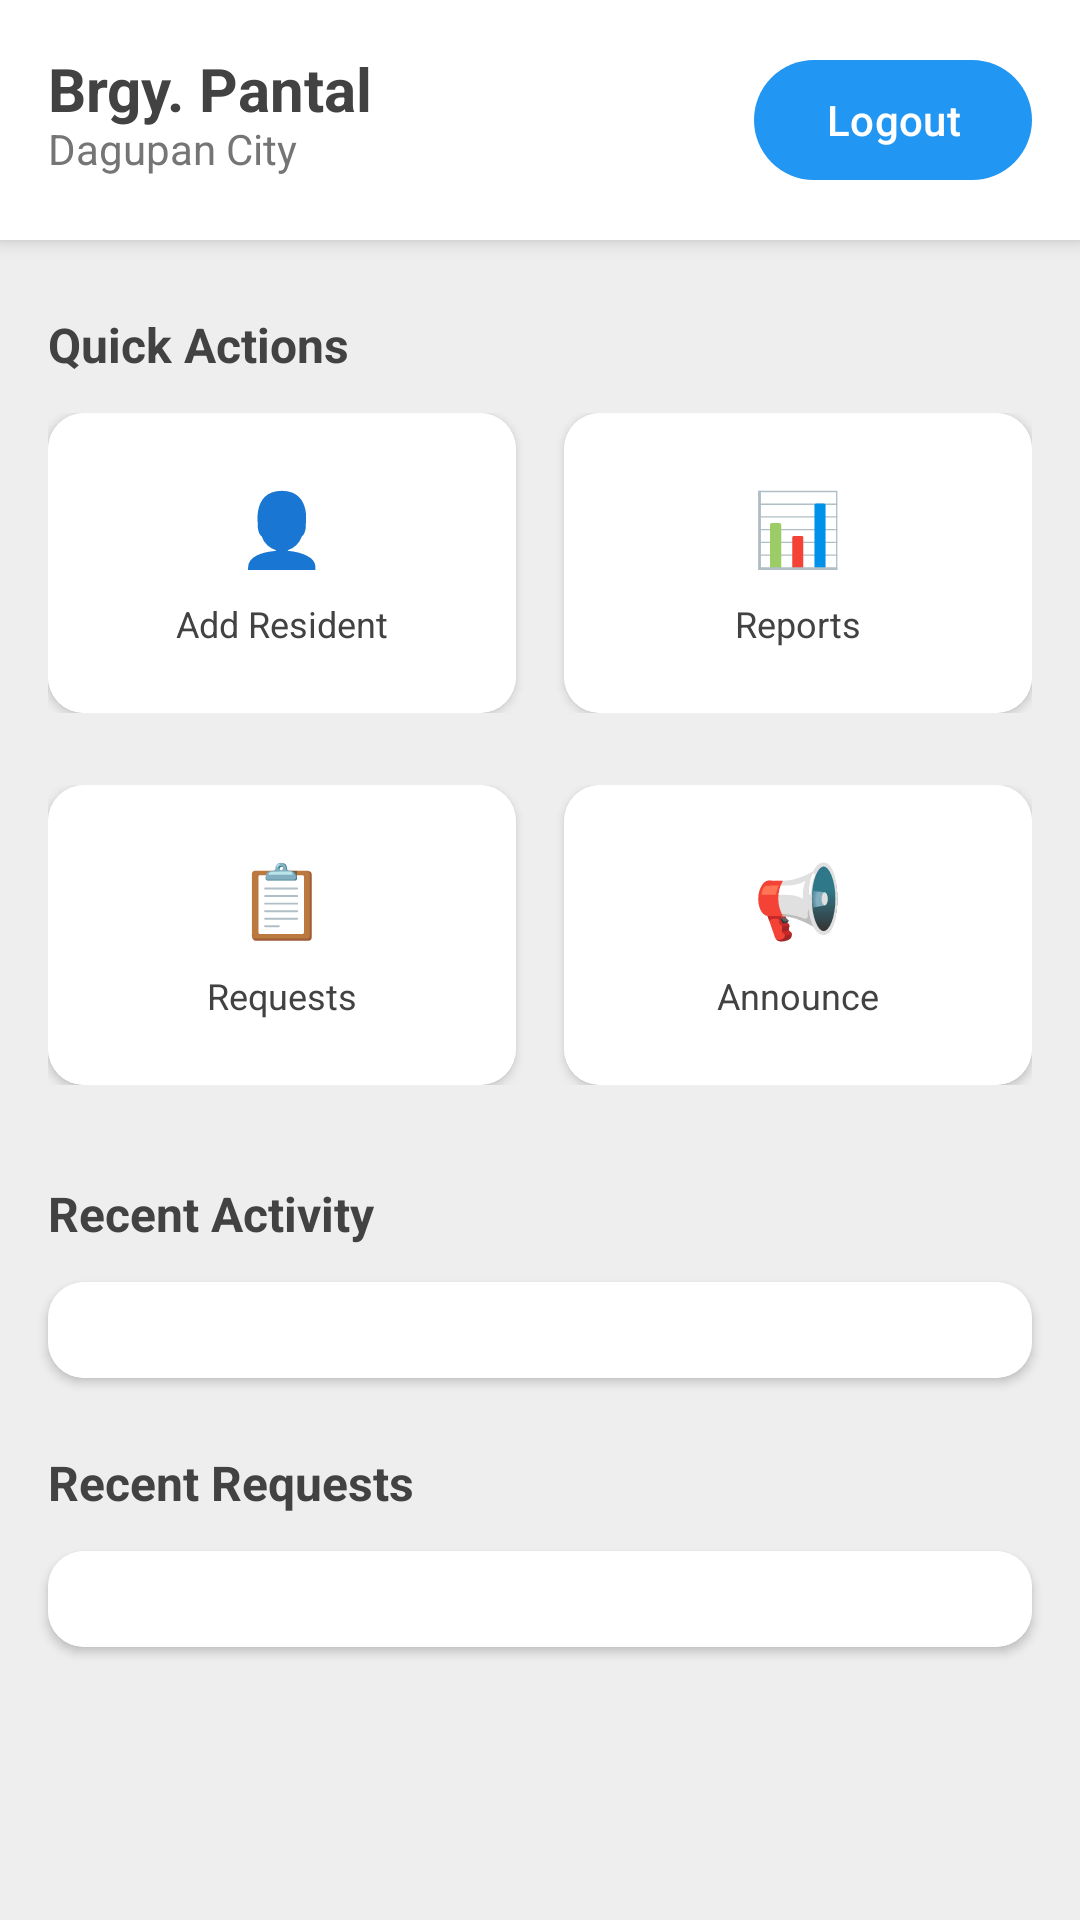

Here is an Android app screen rendered from its layout file. Give the layout XML and the strings, colors and styles it references.
<!-- AndroidManifest.xml: application theme Theme.BarangayPantal -->
<!-- res/layout/activity_dashboard.xml -->
<?xml version="1.0" encoding="utf-8"?>
<LinearLayout xmlns:android="http://schemas.android.com/apk/res/android"
    xmlns:app="http://schemas.android.com/apk/res-auto"
    android:layout_width="match_parent"
    android:layout_height="match_parent"
    android:orientation="vertical"
    android:background="@color/gray_light">

    
    <RelativeLayout
        android:layout_width="match_parent"
        android:layout_height="wrap_content"
        android:background="@color/white"
        android:padding="16dp"
        android:elevation="4dp">

        <TextView
            android:layout_width="wrap_content"
            android:layout_height="wrap_content"
            android:text="Brgy. Pantal"
            android:textSize="20sp"
            android:textStyle="bold"
            android:textColor="@color/gray_dark" />

        <TextView
            android:layout_width="wrap_content"
            android:layout_height="wrap_content"
            android:text="Dagupan City"
            android:textSize="14sp"
            android:textColor="@color/gray_text"
            android:layout_marginTop="24dp" />

        <com.google.android.material.button.MaterialButton
            android:id="@+id/btnLogout"
            android:layout_width="wrap_content"
            android:layout_height="wrap_content"
            android:layout_alignParentEnd="true"
            android:layout_centerVertical="true"
            android:text="Logout"
            app:backgroundTint="@color/primary_blue" />

    </RelativeLayout>

    
    <TextView
        android:layout_width="wrap_content"
        android:layout_height="wrap_content"
        android:text="Quick Actions"
        android:textSize="16sp"
        android:textStyle="bold"
        android:textColor="@color/gray_dark"
        android:layout_marginStart="16dp"
        android:layout_marginTop="24dp"
        android:layout_marginBottom="12dp" />

    <LinearLayout
        android:layout_width="match_parent"
        android:layout_height="wrap_content"
        android:orientation="horizontal"
        android:paddingHorizontal="16dp"
        android:layout_marginBottom="24dp">

        
        <androidx.cardview.widget.CardView
            android:id="@+id/cardAddResident"
            android:layout_width="0dp"
            android:layout_height="100dp"
            android:layout_weight="1"
            android:layout_marginEnd="8dp"
            app:cardCornerRadius="12dp"
            app:cardElevation="2dp">

            <LinearLayout
                android:layout_width="match_parent"
                android:layout_height="match_parent"
                android:orientation="vertical"
                android:gravity="center"
                android:background="@color/white"
                android:padding="16dp">

                <TextView
                    android:layout_width="wrap_content"
                    android:layout_height="wrap_content"
                    android:text="👤"
                    android:textSize="24sp" />

                <TextView
                    android:layout_width="wrap_content"
                    android:layout_height="wrap_content"
                    android:text="Add Resident"
                    android:textSize="12sp"
                    android:textColor="@color/gray_dark"
                    android:layout_marginTop="8dp" />
            </LinearLayout>
        </androidx.cardview.widget.CardView>

        
        <androidx.cardview.widget.CardView
            android:id="@+id/cardReports"
            android:layout_width="0dp"
            android:layout_height="100dp"
            android:layout_weight="1"
            android:layout_marginStart="8dp"
            app:cardCornerRadius="12dp"
            app:cardElevation="2dp">

            <LinearLayout
                android:layout_width="match_parent"
                android:layout_height="match_parent"
                android:orientation="vertical"
                android:gravity="center"
                android:background="@color/white"
                android:padding="16dp">

                <TextView
                    android:layout_width="wrap_content"
                    android:layout_height="wrap_content"
                    android:text="📊"
                    android:textSize="24sp" />

                <TextView
                    android:layout_width="wrap_content"
                    android:layout_height="wrap_content"
                    android:text="Reports"
                    android:textSize="12sp"
                    android:textColor="@color/gray_dark"
                    android:layout_marginTop="8dp" />
            </LinearLayout>
        </androidx.cardview.widget.CardView>

    </LinearLayout>

    <LinearLayout
        android:layout_width="match_parent"
        android:layout_height="wrap_content"
        android:orientation="horizontal"
        android:paddingHorizontal="16dp"
        android:layout_marginBottom="32dp">

        
        <androidx.cardview.widget.CardView
            android:id="@+id/cardRequests"
            android:layout_width="0dp"
            android:layout_height="100dp"
            android:layout_weight="1"
            android:layout_marginEnd="8dp"
            app:cardCornerRadius="12dp"
            app:cardElevation="2dp">

            <LinearLayout
                android:layout_width="match_parent"
                android:layout_height="match_parent"
                android:orientation="vertical"
                android:gravity="center"
                android:background="@color/white"
                android:padding="16dp">

                <TextView
                    android:layout_width="wrap_content"
                    android:layout_height="wrap_content"
                    android:text="📋"
                    android:textSize="24sp" />

                <TextView
                    android:layout_width="wrap_content"
                    android:layout_height="wrap_content"
                    android:text="Requests"
                    android:textSize="12sp"
                    android:textColor="@color/gray_dark"
                    android:layout_marginTop="8dp" />
            </LinearLayout>
        </androidx.cardview.widget.CardView>

        
        <androidx.cardview.widget.CardView
            android:id="@+id/cardAnnounce"
            android:layout_width="0dp"
            android:layout_height="100dp"
            android:layout_weight="1"
            android:layout_marginStart="8dp"
            app:cardCornerRadius="12dp"
            app:cardElevation="2dp">

            <LinearLayout
                android:layout_width="match_parent"
                android:layout_height="match_parent"
                android:orientation="vertical"
                android:gravity="center"
                android:background="@color/white"
                android:padding="16dp">

                <TextView
                    android:layout_width="wrap_content"
                    android:layout_height="wrap_content"
                    android:text="📢"
                    android:textSize="24sp" />

                <TextView
                    android:layout_width="wrap_content"
                    android:layout_height="wrap_content"
                    android:text="Announce"
                    android:textSize="12sp"
                    android:textColor="@color/gray_dark"
                    android:layout_marginTop="8dp" />
            </LinearLayout>
        </androidx.cardview.widget.CardView>

    </LinearLayout>

    
    <TextView
        android:layout_width="wrap_content"
        android:layout_height="wrap_content"
        android:text="Recent Activity"
        android:textSize="16sp"
        android:textStyle="bold"
        android:textColor="@color/gray_dark"
        android:layout_marginStart="16dp"
        android:layout_marginBottom="12dp" />

    
    <androidx.cardview.widget.CardView
        android:layout_width="match_parent"
        android:layout_height="wrap_content"
        android:layout_marginHorizontal="16dp"
        android:layout_marginBottom="24dp"
        app:cardCornerRadius="12dp"
        app:cardElevation="2dp">

        <LinearLayout
            android:id="@+id/layoutActivityList"
            android:layout_width="match_parent"
            android:layout_height="wrap_content"
            android:orientation="vertical"
            android:background="@color/white"
            android:padding="16dp">

            

        </LinearLayout>
    </androidx.cardview.widget.CardView>

    
    <TextView
        android:layout_width="wrap_content"
        android:layout_height="wrap_content"
        android:text="Recent Requests"
        android:textSize="16sp"
        android:textStyle="bold"
        android:textColor="@color/gray_dark"
        android:layout_marginStart="16dp"
        android:layout_marginBottom="12dp" />

    
    <androidx.cardview.widget.CardView
        android:layout_width="match_parent"
        android:layout_height="wrap_content"
        android:layout_marginHorizontal="16dp"
        android:layout_marginBottom="24dp"
        app:cardCornerRadius="12dp"
        app:cardElevation="2dp">

        <LinearLayout
            android:id="@+id/layoutRequestList"
            android:layout_width="match_parent"
            android:layout_height="wrap_content"
            android:orientation="vertical"
            android:background="@color/white"
            android:padding="16dp">

            

        </LinearLayout>
    </androidx.cardview.widget.CardView>

</LinearLayout>
<!-- resources referenced by this layout -->
<resources>
  <color name="gray_dark">#424242</color>
  <color name="gray_light">#EEEEEE</color>
  <color name="gray_text">#757575</color>
  <color name="primary_blue">#2196F3</color>
  <color name="white">#FFFFFFFF</color>
  <style name="Theme.BarangayPantal" parent="Base.Theme.BarangayPantal" />
  <style name="Base.Theme.BarangayPantal" parent="Theme.Material3.Light.NoActionBar">
          
          <item name="colorPrimary">@color/green_500</item>
          <item name="colorOnPrimary">@color/white</item>
          <item name="colorSecondary">@color/blue_500</item>
          <item name="colorTertiary">@color/green_500</item>
          <item name="colorSecondaryContainer">@color/primary_blue_light</item>
          <item name="colorSurface">@color/screen_background</item>
          <item name="android:windowBackground">@color/screen_background</item>
      </style>
  <color name="green_500">#4CAF50</color>
  <color name="blue_500">#2196F3</color>
  <color name="primary_blue_light">#BBDEFB</color>
  <color name="screen_background">#F5F5F5</color>
</resources>
